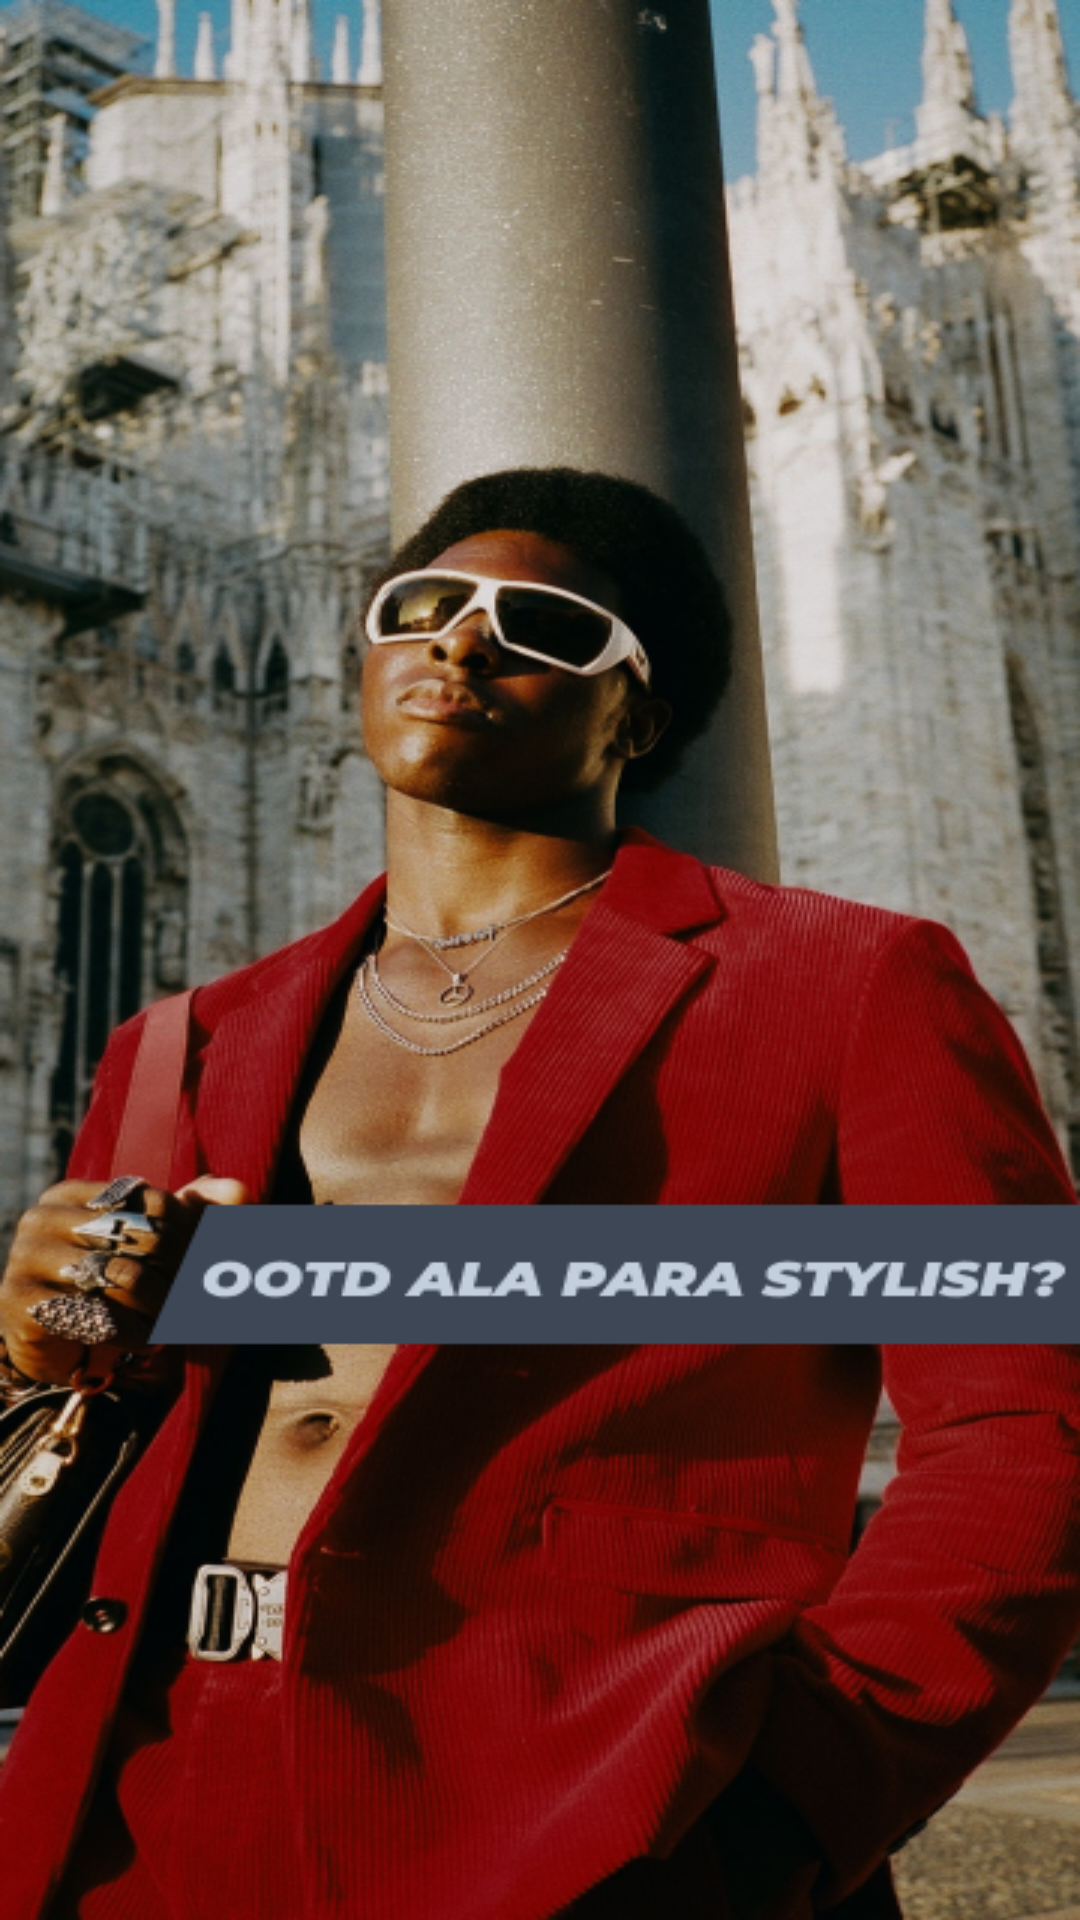

Write the Android layout XML for this screen, with the resource values it uses.
<!-- AndroidManifest.xml: application theme Theme.HauteCoute -->
<!-- res/layout/activity_splash_screen1.xml -->
<?xml version="1.0" encoding="utf-8"?>
<androidx.constraintlayout.widget.ConstraintLayout xmlns:android="http://schemas.android.com/apk/res/android"
    xmlns:app="http://schemas.android.com/apk/res-auto"
    xmlns:tools="http://schemas.android.com/tools"
    android:layout_width="match_parent"
    android:layout_height="match_parent"
    android:background="@color/bgapps2"
    tools:context=".SplashScreen.SplashScreen1">

    <ImageView
        android:layout_width="match_parent"
        android:layout_height="wrap_content"
        android:src="@drawable/splash1"
        android:scaleType="fitXY" />

</androidx.constraintlayout.widget.ConstraintLayout>
<!-- resources referenced by this layout -->
<resources>
  <color name="bgapps2">#D6D8DC</color>
  <!-- drawable splash1: png bitmap (drawable, 522113 bytes) -->
  <style name="Theme.HauteCoute" parent="Theme.MaterialComponents.Light.NoActionBar">
          
          <item name="colorPrimary">@color/purple_500</item>
          <item name="colorPrimaryVariant">@color/purple_700</item>
          <item name="colorOnPrimary">@color/white</item>
          
          <item name="colorSecondary">@color/teal_200</item>
          <item name="colorSecondaryVariant">@color/teal_700</item>
          <item name="colorOnSecondary">@color/black</item>
          
          <item name="android:statusBarColor" tools:targetApi="l">?attr/colorPrimaryVariant</item>
          
      </style>
  <color name="purple_500">#FF6200EE</color>
  <color name="purple_700">#FF3700B3</color>
  <color name="white">#FFFFFFFF</color>
  <color name="teal_200">#FF03DAC5</color>
  <color name="teal_700">#FF018786</color>
  <color name="black">#FF000000</color>
</resources>
